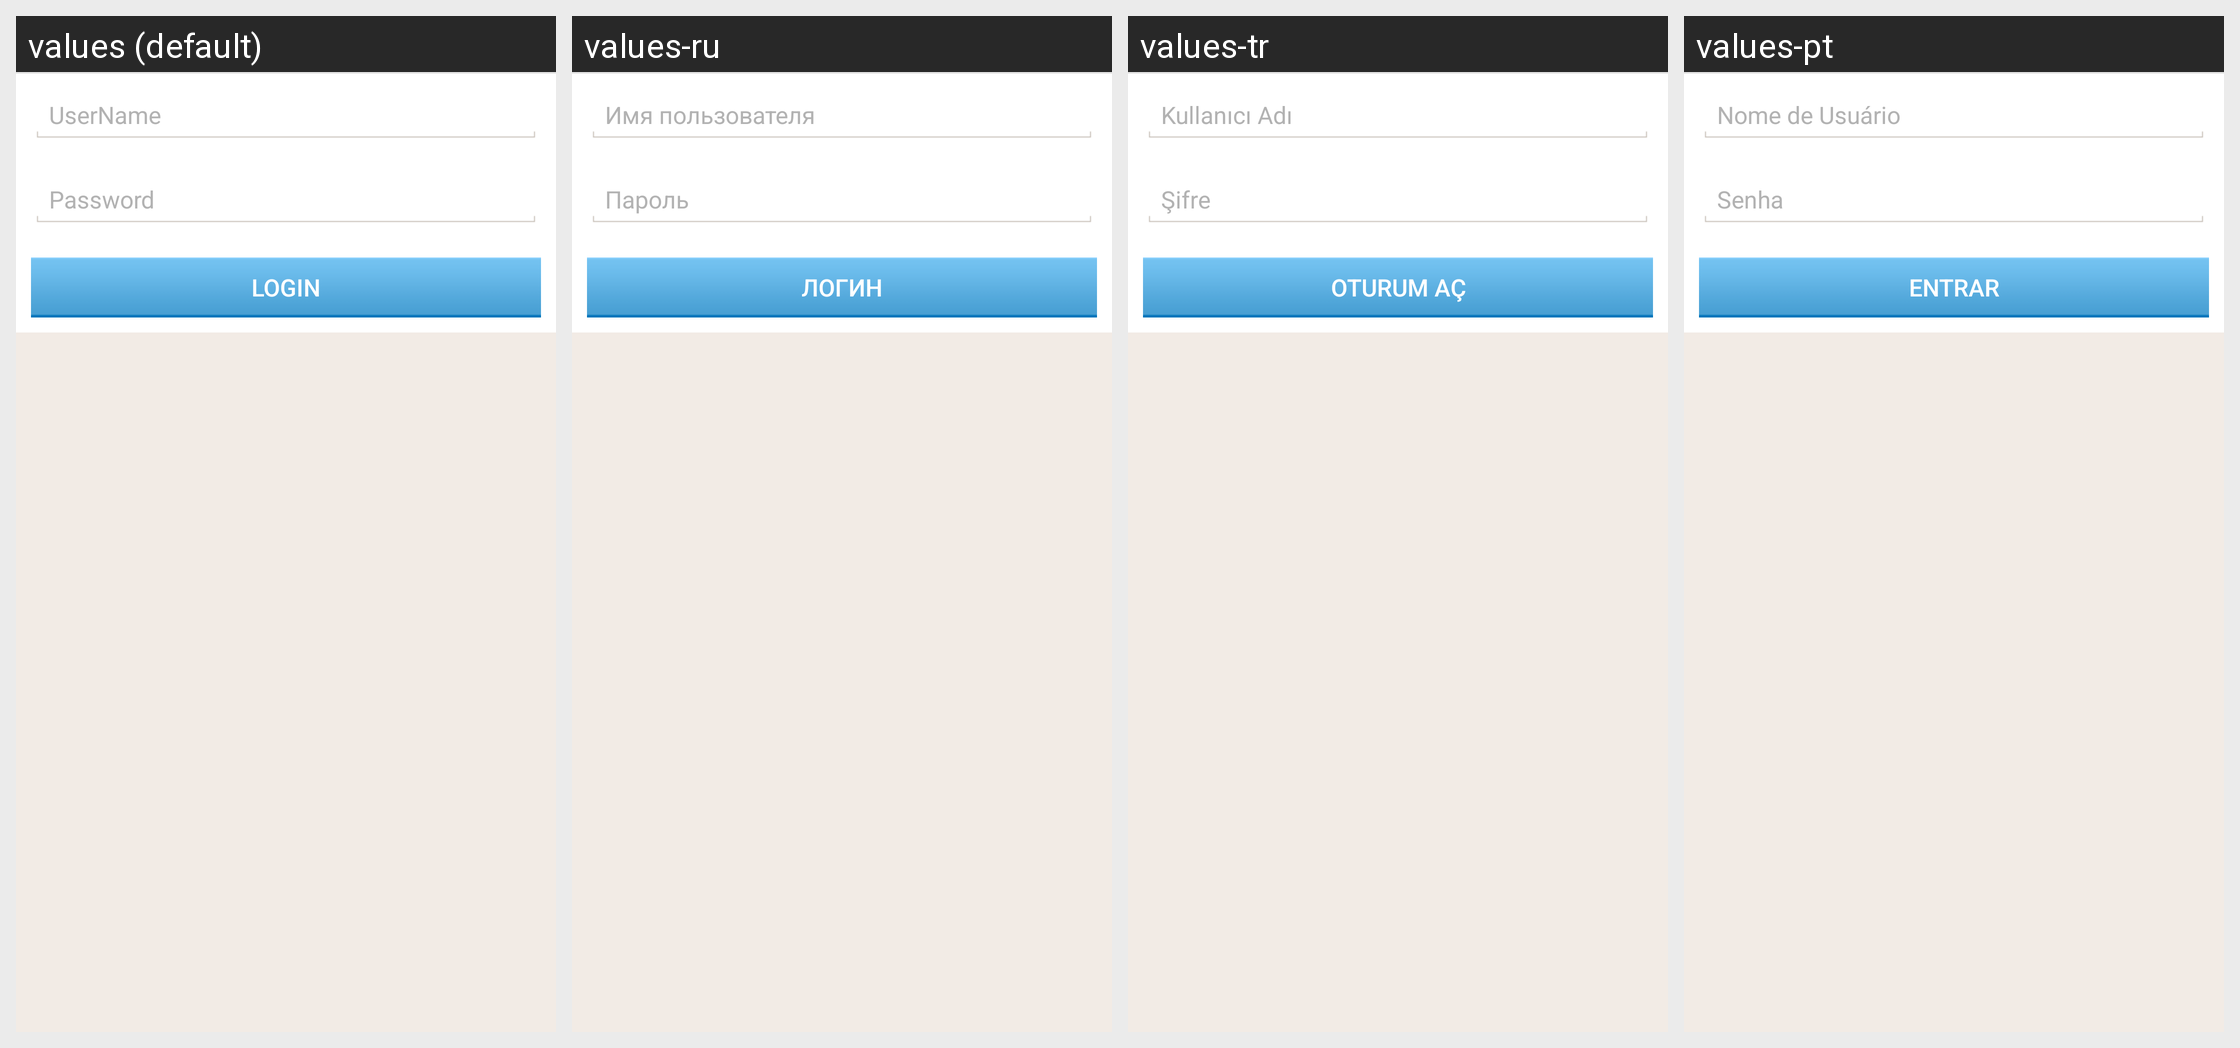

Translations of the strings shown on this Android screen, per locale in the grid:
Android screen res/layout/com_cypay_paysdk_dialog_login.xml rendered under 4 locales, left to right: values (default), values-ru, values-tr, values-pt. Device: Nexus 5 (rendered at 1080×1920; each locale shown at half size, 540×960, under a caption strip naming it); theme Theme.MaterialComponents.DayNight.NoActionBar.
Other locales in the repository, not shown: values-hi, values-in, values-th, values-vi.
Strings drawn on this screen, with the default value and each locale's value (text and hints the layout hard-codes, and strings that could not be matched under every locale, appear in the picture but are not listed):

com_cypay_paysdk_user_name
  values: UserName
  values-ru: Имя пользователя
  values-tr: Kullanıcı Adı
  values-pt: Nome de Usuário

com_cypay_paysdk_new_pwd
  values: Password
  values-ru: Пароль
  values-tr: Şifre
  values-pt: Senha

com_mobogenie_paysdk_signing
  values: Login
  values-ru: Логин
  values-tr: Oturum aç
  values-pt: Entrar
